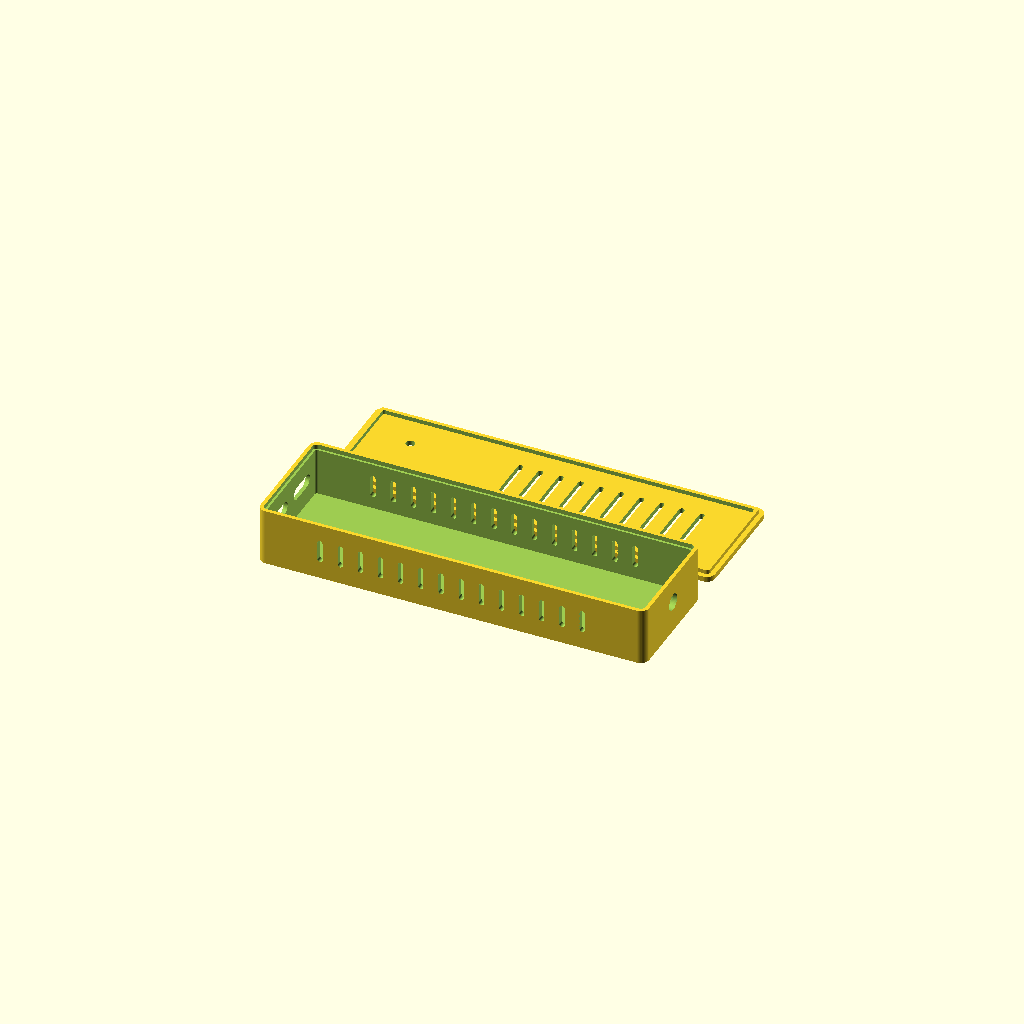
Cell 1: rendered with the file's own defaults.
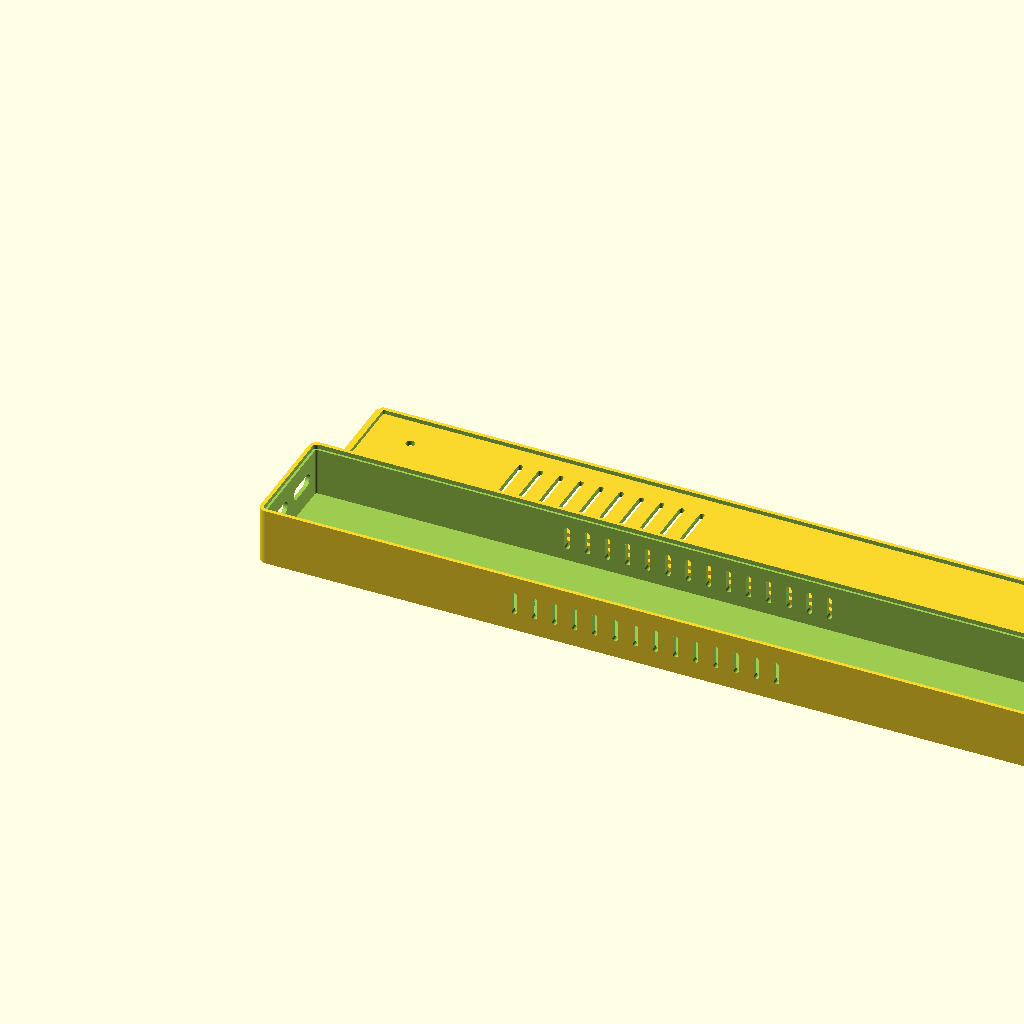
Cell 2 — outer_l set to 208, the other parameters unchanged.
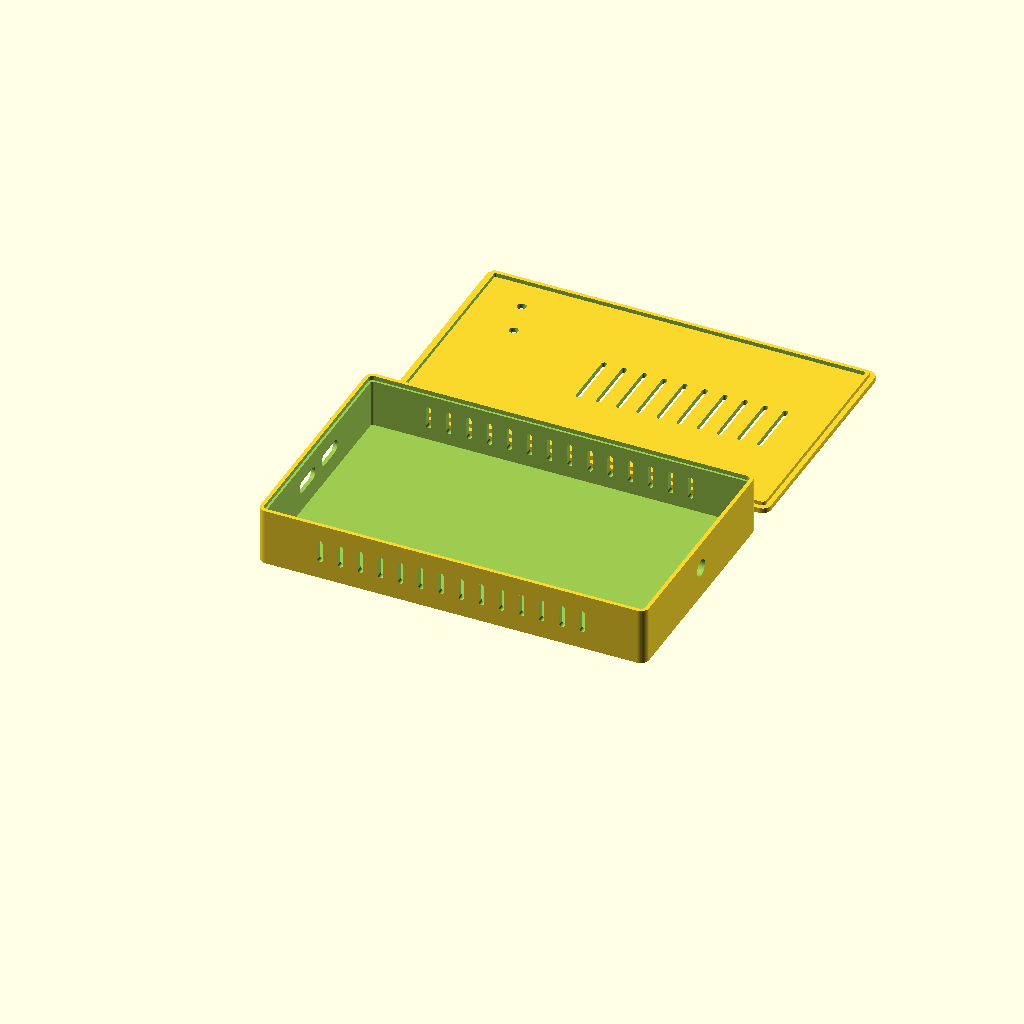
Cell 3: the same model with outer_w = 64.
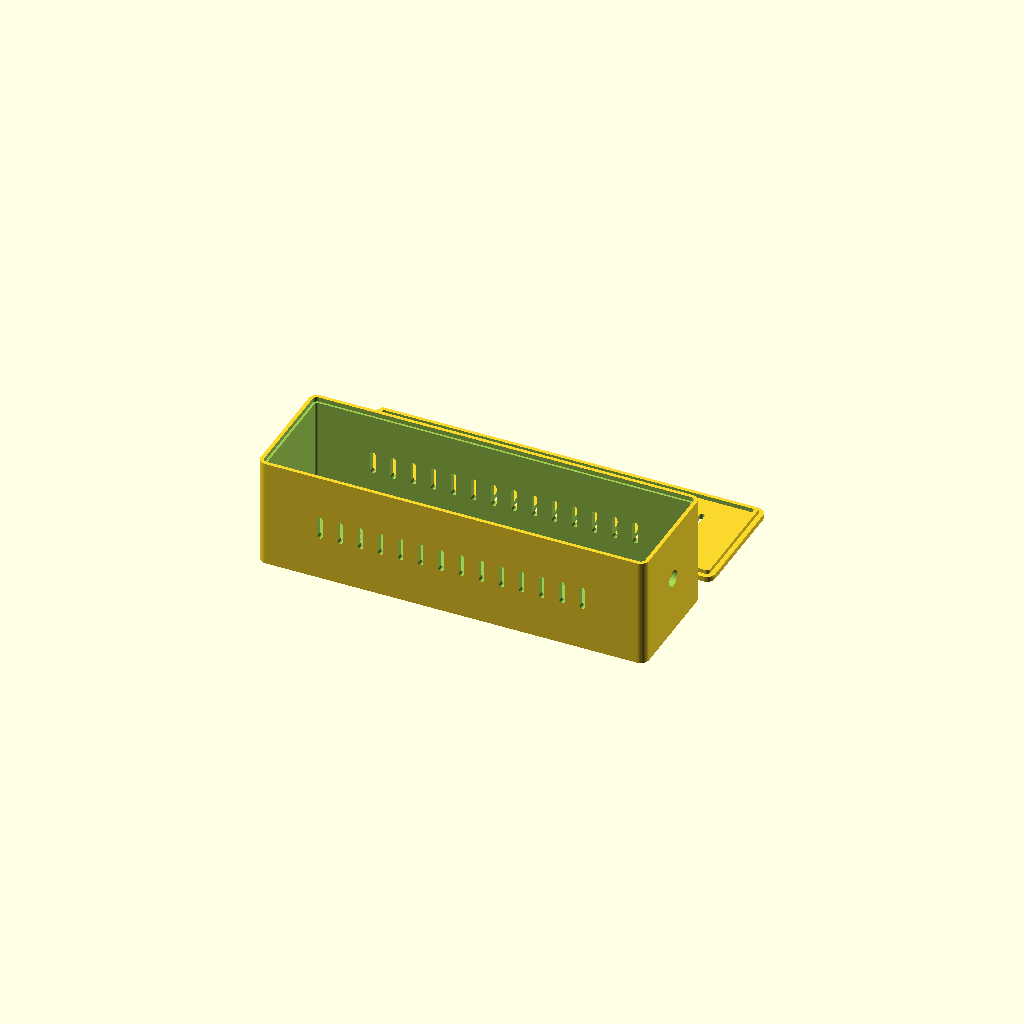
Cell 4: inner_h = 28 (everything else at default).
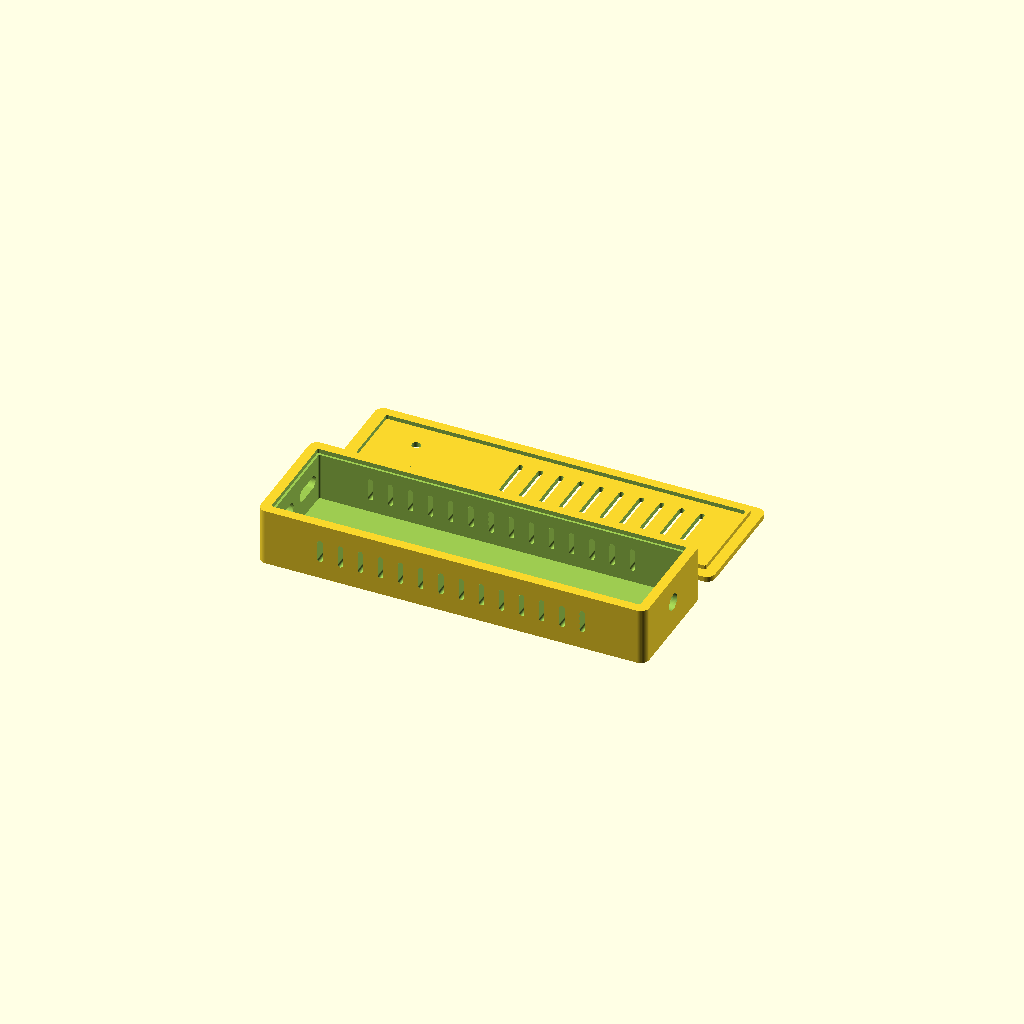
Cell 5: wall = 3.2 (everything else at default).
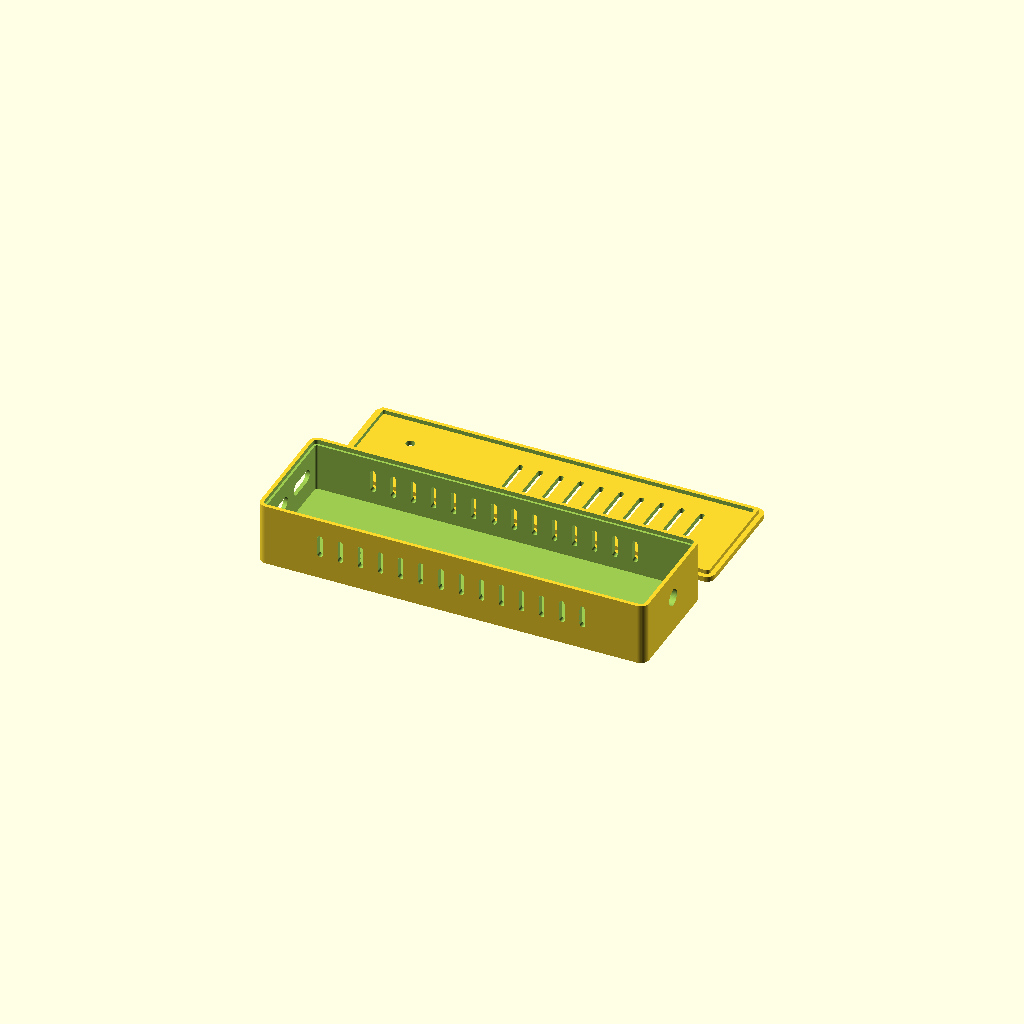
Cell 6 — floor_t set to 2.8, the other parameters unchanged.
One fixed orthographic camera (rotation 55°, 0°, 25°; colour scheme Cornfield) for every cell.
OpenSCAD source file docs/build/YD-S3-VD230.scad:
// ==========================================
// YD-ESP32-S3 N16R8 + SN65HVD230 CAN Enclosure
// Plain Open Interior (No Rails / No Ribs)
// Dual Beveled Stadium USB-C Ports + Vents
// Internal: 100.8 x 28.8 x 14.0mm
// External: 104.0 x 32.0 x 16.8mm
// ==========================================

/* [Outer Dimensions & Walls] */
outer_l  = 104.0;     // Total outer length (X) - fits 69mm S3 + 28mm CAN + wire bend
outer_w  = 32.0;      // Total outer width (Y) - fits 25.4mm wide S3 board + clearance
inner_h  = 14.0;      // Internal height clearance (Z)
wall     = 1.6;       // Wall thickness
floor_t  = 1.4;       // Bottom floor thickness
lid_t    = 1.4;       // Top lid thickness
corner_r = 2.2;       // Outer corner fillet radius

/* [Printer Tolerance] */
tol      = 0.25;      // Clearance gap for snap-fit lip

/* [Dual Stadium USB-C Ports & Bezels] */
usbc_w        = 9.2;  // Inner metal tongue cutout width
usbc_h        = 3.4;  // Inner metal tongue cutout height
usbc_z        = 5.0;  // Raised 5.0mm above inner floor (for 1mm carrier PCB + standoffs)
usbc_pitch    = 12.7; // Center-to-center spacing between YD-ESP32-S3 USB & UART ports

bezel_w       = 11.6; // Outer cable overmold recess width (sized to leave clean center bridge)
bezel_h       = 6.4;  // Outer cable overmold recess height
bezel_depth   = 0.6;  // Depth of outer stepped bezel into front wall

can_hole_d    = 4.5;  // Diameter of CAN-H / CAN-L wire exit hole

/* [Side Air Vents] */
vent_count    = 14;   // Number of vertical vent slots per side
vent_w        = 1.4;  // Width of each slot
vent_h        = 6.2;  // Height of each slot
vent_spacing  = 5.4;  // Center-to-center distance between slots

/* [Top Lid Vents & Dual Status LED Holes] */
top_vent_count   = 10;    // Number of top lid slots (over rear S3 / CAN zone)
top_vent_w       = 1.4;   // Width of each top slot
top_vent_len     = 16.0;  // Length of each top slot along Y
top_vent_spacing = 5.4;   // Center-to-center spacing along X
top_vent_start_x = 42.0;  // X start position (keeps clear of front LEDs & RF antenna)

led_hole_d   = 2.4;       // Diameter of each LED viewing hole
led_pwr_x    = wall + 12.0; // Red PWR LED X distance from front USB-C edge
led_pwr_y    = 11.0;        // Red PWR LED Y position
led_rgb_x    = wall + 14.5; // Addressable RGB LED (GPIO 48) X distance
led_rgb_y    = 21.0;        // Addressable RGB LED Y position

$fn = 48;

// Derived dimensions
outer_h = inner_h + floor_t + lid_t; // 16.8mm total outer height
inner_l = outer_l - 2 * wall;        // 100.8mm internal length
inner_w = outer_w - 2 * wall;        // 28.8mm internal width
base_h  = outer_h - lid_t;           // 15.4mm base box height

// ==========================================
// Render Both Parts Side-by-Side
// ==========================================
base_box();

translate([0, outer_w + 6, 0])
    top_lid();

// ==========================================
// Modules
// ==========================================

module rounded_rect(l, w, h, r) {
    hull() {
        for (x = [r, l - r]) {
            for (y = [r, w - r]) {
                translate([x, y, 0])
                    cylinder(h = h, r = r);
            }
        }
    }
}

module stadium_x(w, h, depth) {
    r = h / 2;
    hull() {
        translate([0, -(w / 2 - r), 0])
            rotate([0, 90, 0])
                cylinder(h = depth, r = r);
        translate([0, (w / 2 - r), 0])
            rotate([0, 90, 0])
                cylinder(h = depth, r = r);
    }
}

module side_vent_slot(w, h, depth) {
    r = w / 2;
    hull() {
        translate([0, 0, r])
            rotate([-90, 0, 0])
                cylinder(h = depth, r = r);
        translate([0, 0, h - r])
            rotate([-90, 0, 0])
                cylinder(h = depth, r = r);
    }
}

module top_vent_slot(w, len, depth) {
    r = w / 2;
    hull() {
        translate([0, r, 0])
            cylinder(h = depth, r = r);
        translate([0, len - r, 0])
            cylinder(h = depth, r = r);
    }
}

module base_box() {
    usbc_center_z = floor_t + usbc_z + usbc_h / 2;
    port1_y = (outer_w / 2) - (usbc_pitch / 2); // Native USB port
    port2_y = (outer_w / 2) + (usbc_pitch / 2); // UART serial port

    difference() {
        // Outer shell
        rounded_rect(outer_l, outer_w, base_h, corner_r);

        // Plain open inner cavity (100.8 x 28.8 x 14.0mm)
        translate([wall, wall, floor_t])
            rounded_rect(inner_l, inner_w, base_h, max(0.5, corner_r - wall));

        // Step recess on top rim to accept lid lip
        translate([wall - 0.6, wall - 0.6, base_h - 1.2])
            rounded_rect(inner_l + 1.2, inner_w + 1.2, 1.5, max(0.5, corner_r - wall + 0.6));

        // Dual USB-C Stadium Cutouts & Outer Bezels (Left Wall, X = 0)
        for (py = [port1_y, port2_y]) {
            translate([-0.5, py, usbc_center_z])
                stadium_x(usbc_w, usbc_h, wall + 1.0);
            translate([-0.1, py, usbc_center_z])
                stadium_x(bezel_w, bezel_h, bezel_depth + 0.1);
        }

        // CAN Wire Exit Hole (Right Wall, centered vertically in cavity)
        translate([outer_l - wall - 0.5, outer_w / 2, floor_t + inner_h / 2])
            rotate([0, 90, 0])
                cylinder(h = wall + 1.0, d = can_hole_d);

        // Side Air Vents (Front & Back Walls)
        total_vent_span = (vent_count - 1) * vent_spacing;
        start_x = (outer_l - total_vent_span) / 2;
        vent_z = floor_t + ((base_h - 1.2 - floor_t) - vent_h) / 2;

        for (i = [0 : vent_count - 1]) {
            vx = start_x + i * vent_spacing;
            translate([vx, -0.5, vent_z])
                side_vent_slot(vent_w, vent_h, wall + 1.0);
            translate([vx, outer_w - wall - 0.5, vent_z])
                side_vent_slot(vent_w, vent_h, wall + 1.0);
        }
    }
}

module top_lid() {
    lip_h = 1.1;
    lip_w = 0.55;

    difference() {
        union() {
            // Outer top plate
            rounded_rect(outer_l, outer_w, lid_t, corner_r);

            // Friction-fit inner lip
            translate([wall - lip_w + tol, wall - lip_w + tol, lid_t])
                difference() {
                    rounded_rect(
                        inner_l + 2 * (lip_w - tol),
                        inner_w + 2 * (lip_w - tol),
                        lip_h,
                        max(0.5, corner_r - wall + lip_w - tol)
                    );
                    translate([1.0, 1.0, -0.1])
                        rounded_rect(
                            inner_l + 2 * (lip_w - tol) - 2.0,
                            inner_w + 2 * (lip_w - tol) - 2.0,
                            lip_h + 0.2,
                            0.5
                        );
                }
        }

        // Top Lid Ventilation Slots
        top_vent_y = (outer_w - top_vent_len) / 2;
        for (i = [0 : top_vent_count - 1]) {
            tx = top_vent_start_x + i * top_vent_spacing;
            translate([tx, top_vent_y, -0.5])
                top_vent_slot(top_vent_w, top_vent_len, lid_t + 1.0);
        }

        // Red PWR LED Hole (mirrored Y for lid flip)
        translate([led_pwr_x, outer_w - led_pwr_y, -0.5])
            cylinder(h = lid_t + 1.0, d = led_hole_d);

        // RGB WS2812 LED Hole (mirrored Y for lid flip)
        translate([led_rgb_x, outer_w - led_rgb_y, -0.5])
            cylinder(h = lid_t + 1.0, d = led_hole_d);
    }
}
Parameter table extracted from the source (name, type, default, range or options):
outer_l: number, default 104
outer_w: number, default 32
inner_h: number, default 14
wall: number, default 1.6
floor_t: number, default 1.4
lid_t: number, default 1.4
corner_r: number, default 2.2
tol: number, default 0.25
usbc_w: number, default 9.2
usbc_h: number, default 3.4
usbc_z: number, default 5
usbc_pitch: number, default 12.7
bezel_w: number, default 11.6
bezel_h: number, default 6.4
bezel_depth: number, default 0.6
can_hole_d: number, default 4.5
vent_count: number, default 14
vent_w: number, default 1.4
vent_h: number, default 6.2
vent_spacing: number, default 5.4
top_vent_count: number, default 10
top_vent_w: number, default 1.4
top_vent_len: number, default 16
top_vent_spacing: number, default 5.4
top_vent_start_x: number, default 42
led_hole_d: number, default 2.4
led_pwr_y: number, default 11
led_rgb_y: number, default 21
